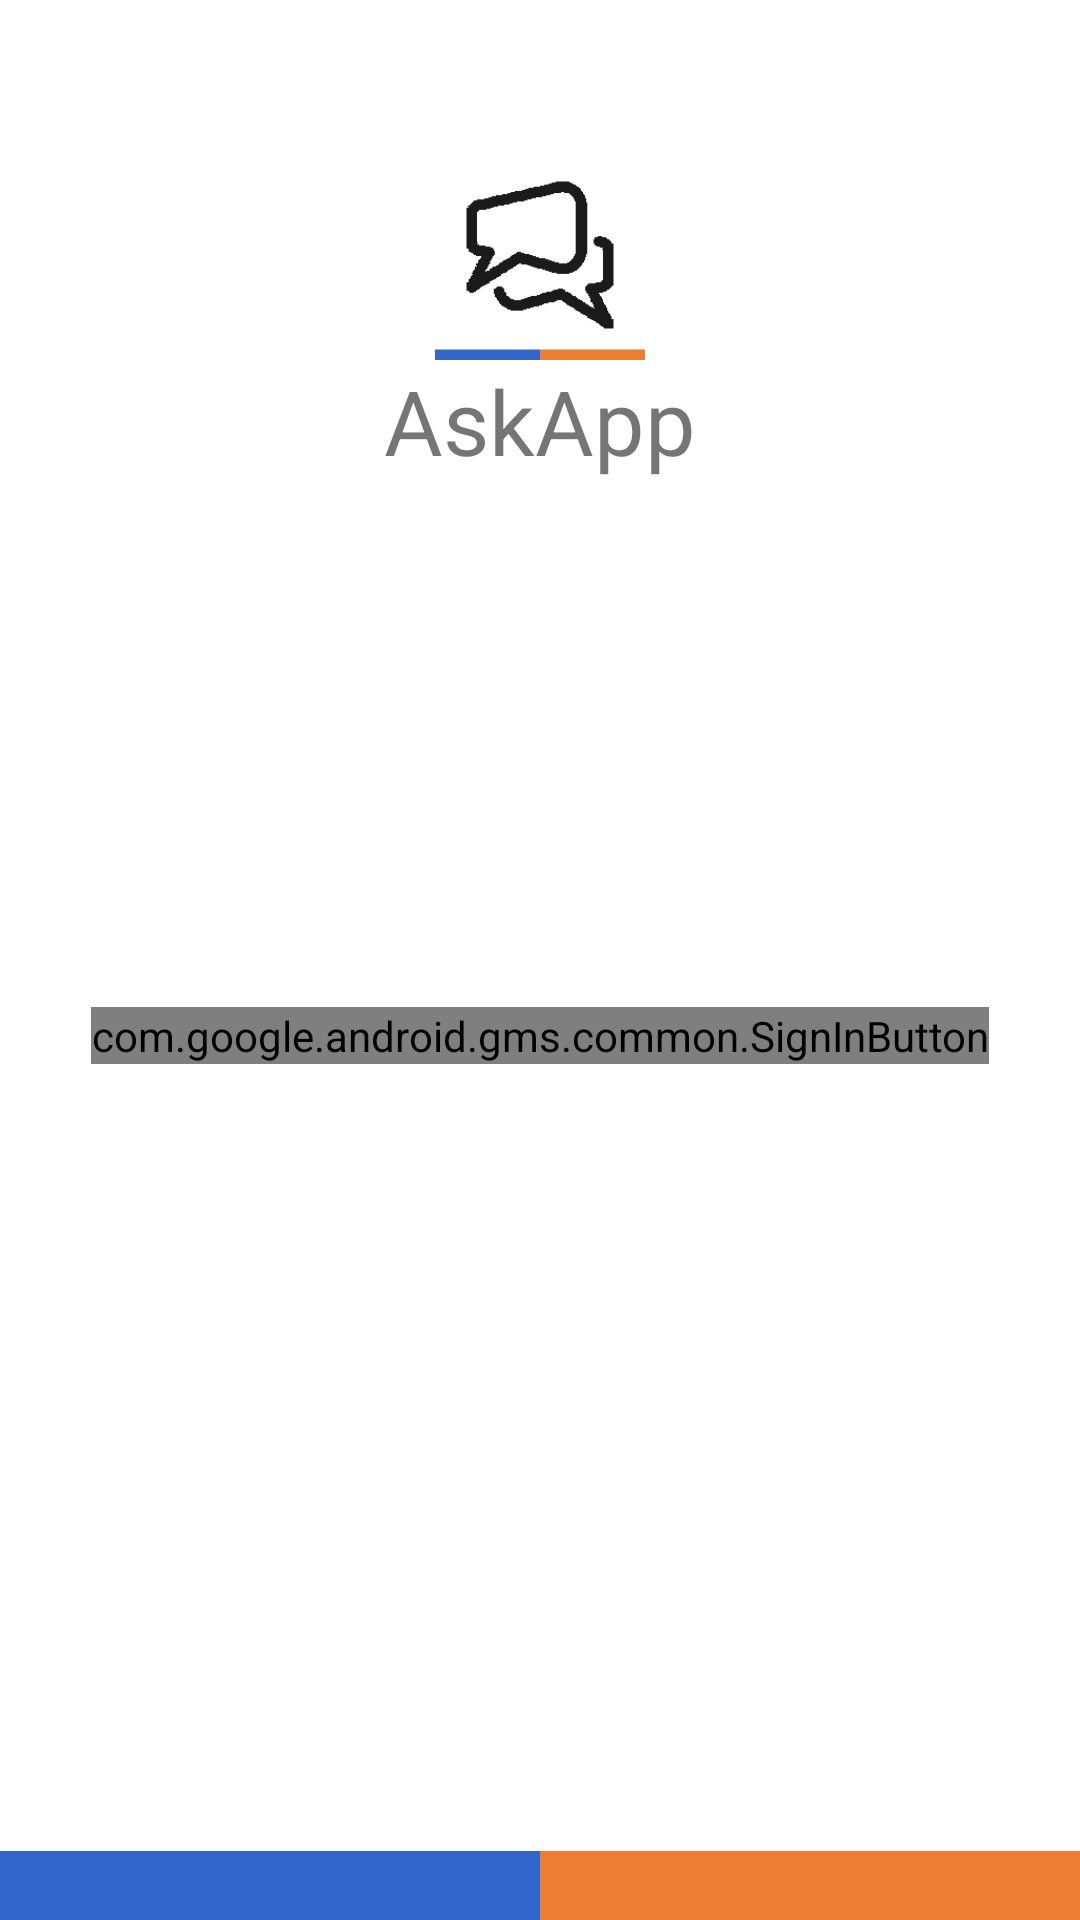

Here is an Android app screen rendered from its layout file. Give the layout XML and the strings, colors and styles it references.
<!-- AndroidManifest.xml: application theme Theme.AskApp -->
<!-- res/layout/activity_login.xml -->
<?xml version="1.0" encoding="utf-8"?>
<androidx.constraintlayout.widget.ConstraintLayout xmlns:android="http://schemas.android.com/apk/res/android"
    xmlns:app="http://schemas.android.com/apk/res-auto"
    xmlns:tools="http://schemas.android.com/tools"
    android:layout_width="match_parent"
    android:layout_height="match_parent"
    android:orientation="vertical"
    android:background="@color/bg"
    tools:context=".ui.LoginActivity">

    <LinearLayout
        android:layout_width="match_parent"
        android:layout_height="wrap_content"
        app:layout_constraintTop_toTopOf="parent"
        android:gravity="center_vertical|center_horizontal"
        android:orientation="vertical"
        android:layout_marginTop="50dp"
        >

        <ImageView
            android:id="@+id/imageViewLogo"
            android:layout_width="70dp"
            android:layout_height="70dp"
            android:src="@drawable/askapp_logo"
            />

        <TextView
            android:id="@+id/textViewTitle"
            android:layout_width="wrap_content"
            android:layout_height="wrap_content"
            android:text="AskApp"
            android:textColor="@color/colorText"
            android:textSize="30sp" />
    </LinearLayout>

    <com.google.android.gms.common.SignInButton
        android:id="@+id/googleSignInButton"
        android:layout_width="wrap_content"
        android:layout_height="wrap_content"
        android:layout_marginTop="50dp"
        app:layout_constraintTop_toTopOf="parent"
        app:layout_constraintLeft_toLeftOf="parent"
        app:layout_constraintRight_toRightOf="parent"
        app:layout_constraintBottom_toBottomOf="parent" />

    <LinearLayout
        android:layout_width="match_parent"
        android:layout_height="wrap_content"
        android:orientation="horizontal"
        app:layout_constraintBottom_toBottomOf="parent">
        <TextView
            android:id="@+id/blueRectangleView"
            android:layout_width="0dp"
            android:layout_height="wrap_content"
            android:layout_weight="0.50"
            android:background="@drawable/blue_rectangle"/>

        <TextView
            android:id="@+id/orangeRectangleView"
            android:layout_width="0dp"
            android:layout_height="wrap_content"
            android:layout_weight="0.50"
            android:background="@drawable/orange_rectangle"/>
    </LinearLayout>

</androidx.constraintlayout.widget.ConstraintLayout>
<!-- resources referenced by this layout -->
<resources>
  <!-- drawable askapp_logo: png bitmap (drawable, 3816 bytes) -->
  <!-- drawable blue_rectangle (drawable) -->
  <?xml version="1.0" encoding="utf-8"?>
  <shape xmlns:android="http://schemas.android.com/apk/res/android" android:id="@+id/listview_background_shape">
      <stroke android:width="2dp" android:color="#3366cc" />
      <padding android:left="2dp"
          android:top="2dp"
          android:right="2dp"
          android:bottom="2dp" />
      <solid android:color="#3366cc" />
  </shape>
  <!-- drawable orange_rectangle (drawable) -->
  <?xml version="1.0" encoding="utf-8"?>
  <shape xmlns:android="http://schemas.android.com/apk/res/android" android:id="@+id/listview_background_shape">
      <stroke android:width="2dp" android:color="#ed7d31" />
      <padding android:left="2dp"
          android:top="2dp"
          android:right="2dp"
          android:bottom="2dp" />
      <solid android:color="#ed7d31" />
  </shape>
  <style name="Theme.AskApp" parent="Theme.MaterialComponents.DayNight.NoActionBar">
          
          <item name="colorPrimary">@color/black</item>
          <item name="colorPrimaryVariant">@color/purple_700</item>
          <item name="colorOnPrimary">@color/white</item>
          
          <item name="colorSecondary">@color/teal_200</item>
          <item name="colorSecondaryVariant">@color/teal_700</item>
          <item name="colorOnSecondary">@color/black</item>
          
          <item name="android:statusBarColor" tools:targetApi="l">?attr/colorPrimaryVariant</item>
          
      </style>
  <color name="black">#FF000000</color>
  <color name="purple_700">#FF3700B3</color>
  <color name="white">#FFFFFFFF</color>
  <color name="teal_200">#FF03DAC5</color>
  <color name="teal_700">#FF018786</color>
</resources>
